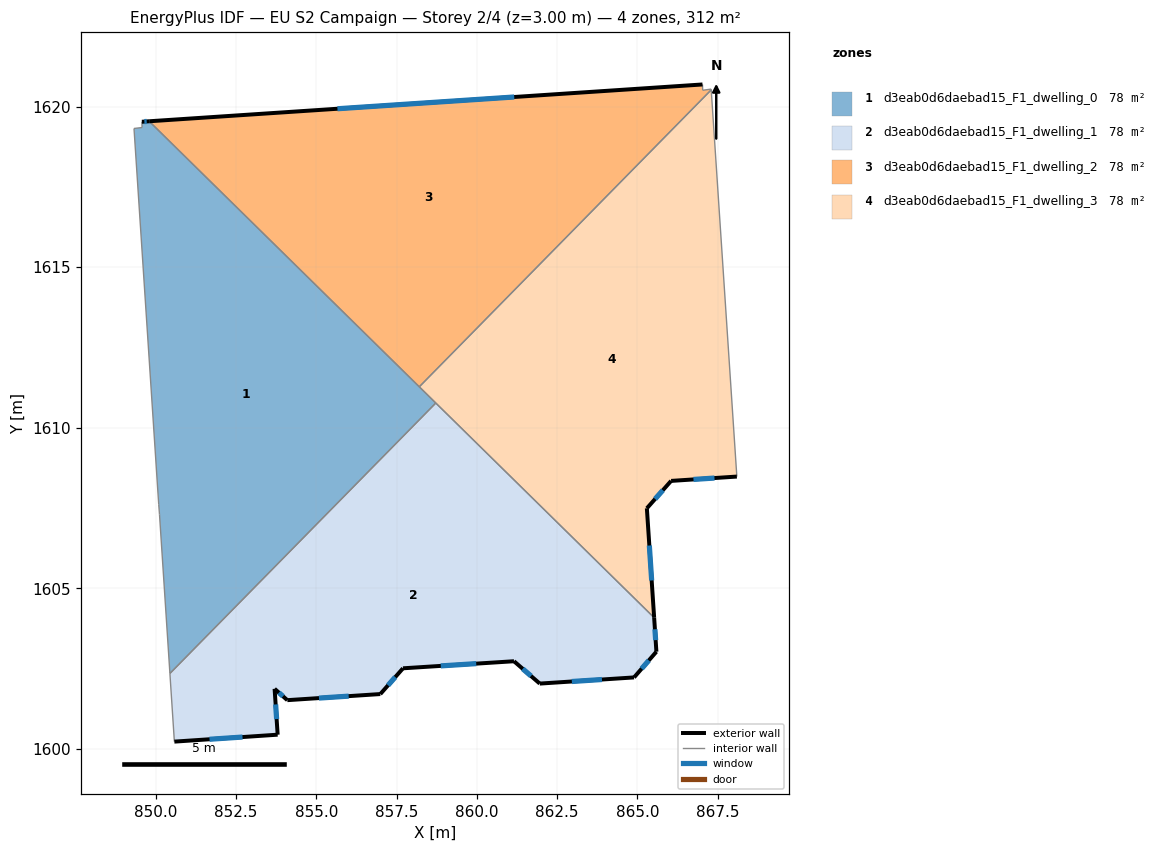
=== STOREY PLAN SPEC (per zone: floor XY polygon, exterior-wall plan segments, windows/doors) ===
zone 1: d3eab0d6daebad15_F1_dwelling_0  (78.0 m²)
  floor: (858.72, 1610.77) (850.44, 1602.35) (850.12, 1607.30) (850.09, 1607.62) (849.32, 1619.32) (849.58, 1619.35) (849.57, 1619.53) (849.80, 1619.54)
  exterior wall: (849.80, 1619.54) – (849.57, 1619.53)  [0.2 m]
    window: (849.72, 1619.54) – (849.65, 1619.53)  [0.1 m²]
  interior walls: 8
zone 2: d3eab0d6daebad15_F1_dwelling_1  (78.0 m²)
  floor: (865.52, 1604.09) (865.59, 1603.03) (864.90, 1602.23) (861.96, 1602.03) (861.16, 1602.73) (857.70, 1602.51) (856.99, 1601.71) (854.10, 1601.52) (853.70, 1601.87) (853.80, 1600.44) (850.58, 1600.23) (850.44, 1602.35) (858.72, 1610.77)
  exterior wall: (861.96, 1602.03) – (864.90, 1602.23)  [2.9 m]
    window: (862.96, 1602.10) – (863.90, 1602.16)  [0.9 m²]
  exterior wall: (861.16, 1602.73) – (861.96, 1602.03)  [1.1 m]
    window: (861.43, 1602.49) – (861.69, 1602.27)  [0.3 m²]
  exterior wall: (857.70, 1602.51) – (861.16, 1602.73)  [3.5 m]
    window: (858.88, 1602.58) – (859.98, 1602.66)  [1.1 m²]
  exterior wall: (856.99, 1601.71) – (857.70, 1602.51)  [1.1 m]
    window: (857.24, 1601.98) – (857.46, 1602.24)  [0.3 m²]
  exterior wall: (854.10, 1601.52) – (856.99, 1601.71)  [2.9 m]
    window: (855.08, 1601.58) – (856.01, 1601.64)  [0.9 m²]
  exterior wall: (853.70, 1601.87) – (854.10, 1601.52)  [0.5 m]
    window: (853.84, 1601.75) – (853.96, 1601.64)  [0.2 m²]
  exterior wall: (853.80, 1600.44) – (853.70, 1601.87)  [1.4 m]
    window: (853.77, 1600.93) – (853.74, 1601.39)  [0.4 m²]
  exterior wall: (850.58, 1600.23) – (853.80, 1600.44)  [3.2 m]
    window: (851.68, 1600.30) – (852.70, 1600.37)  [1.0 m²]
  exterior wall: (865.59, 1603.03) – (865.52, 1604.09)  [1.1 m]
    window: (865.57, 1603.39) – (865.54, 1603.73)  [0.3 m²]
  exterior wall: (864.90, 1602.23) – (865.59, 1603.03)  [1.1 m]
    window: (865.13, 1602.50) – (865.35, 1602.75)  [0.3 m²]
  interior walls: 3
zone 3: d3eab0d6daebad15_F1_dwelling_2  (78.0 m²)
  floor: (867.30, 1620.54) (867.30, 1620.52) (858.21, 1611.28) (849.80, 1619.54) (867.03, 1620.69) (867.03, 1620.51)
  exterior wall: (867.03, 1620.69) – (849.80, 1619.54)  [17.3 m]
    window: (861.16, 1620.30) – (855.66, 1619.93)  [5.3 m²]
  interior walls: 5
zone 4: d3eab0d6daebad15_F1_dwelling_3  (78.0 m²)
  floor: (867.30, 1620.52) (868.10, 1608.48) (866.05, 1608.34) (865.29, 1607.49) (865.52, 1604.09) (858.21, 1611.28)
  exterior wall: (865.52, 1604.09) – (865.29, 1607.49)  [3.4 m]
    window: (865.44, 1605.24) – (865.37, 1606.33)  [1.0 m²]
  exterior wall: (866.05, 1608.34) – (868.10, 1608.48)  [2.1 m]
    window: (866.75, 1608.39) – (867.40, 1608.43)  [0.6 m²]
  exterior wall: (865.29, 1607.49) – (866.05, 1608.34)  [1.1 m]
    window: (865.55, 1607.78) – (865.79, 1608.05)  [0.3 m²]
  interior walls: 4

=== DERIVED (storey summary) ===
Building: EU S2 Campaign
Storey: 2 of 4  (floor level z = 3.00 m)
Storey gross floor area: 312.1 m²
Zones on this storey: 4
  - d3eab0d6daebad15_F1_dwelling_0: floor 78.0 m²; exterior wall 0.2 m (0.7 m²); 1 window(s) 0.1 m²; WWR 10.2%
  - d3eab0d6daebad15_F1_dwelling_1: floor 78.0 m²; exterior wall 18.7 m (56.2 m²); 10 window(s) 5.7 m²; WWR 10.2%
  - d3eab0d6daebad15_F1_dwelling_2: floor 78.0 m²; exterior wall 17.3 m (51.8 m²); 1 window(s) 5.3 m²; WWR 10.2%
  - d3eab0d6daebad15_F1_dwelling_3: floor 78.0 m²; exterior wall 6.6 m (19.8 m²); 3 window(s) 2.0 m²; WWR 10.2%
Zone adjacency (shared interzone walls):
  - d3eab0d6daebad15_F1_dwelling_0 ↔ d3eab0d6daebad15_F1_dwelling_1
  - d3eab0d6daebad15_F1_dwelling_0 ↔ d3eab0d6daebad15_F1_dwelling_2
  - d3eab0d6daebad15_F1_dwelling_0 ↔ d3eab0d6daebad15_F1_dwelling_3
  - d3eab0d6daebad15_F1_dwelling_1 ↔ d3eab0d6daebad15_F1_dwelling_3
  - d3eab0d6daebad15_F1_dwelling_2 ↔ d3eab0d6daebad15_F1_dwelling_3